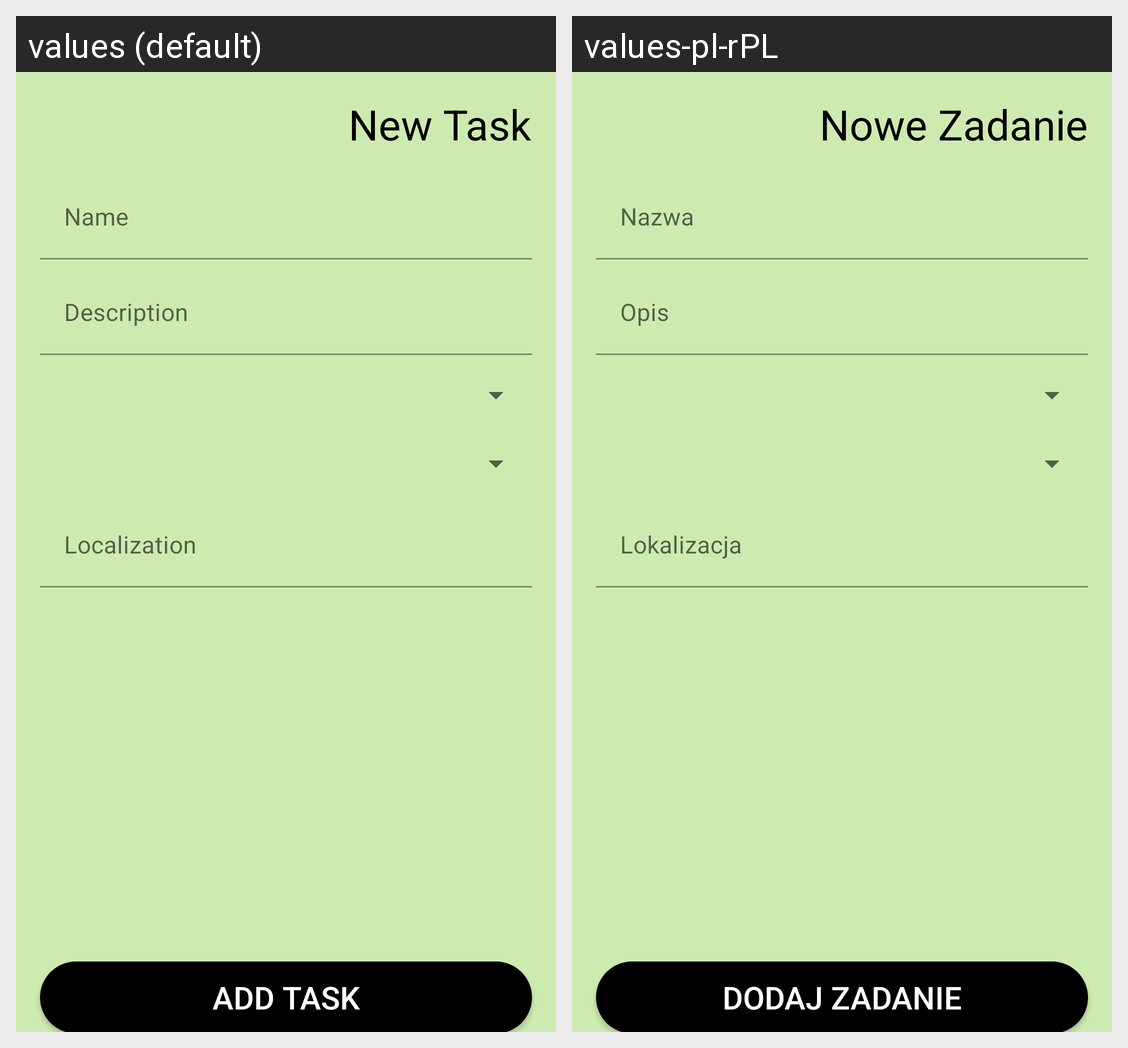

The Android screen above is rendered under two locales of the same app. Produce the string resources it draws, with the default and per-locale values.
Android screen res/layout/fragment_create_task.xml rendered under 2 locales, left to right: values (default), values-pl-rPL. Device: Nexus 5 (rendered at 1080×1920; each locale shown at half size, 540×960, under a caption strip naming it); theme Theme.Remin.
Strings drawn on this screen, with the default value and each locale's value (text and hints the layout hard-codes, and strings that could not be matched under every locale, appear in the picture but are not listed):

create_task_new_task
  values: New Task
  values-pl-rPL: Nowe Zadanie

task_name
  values: Name
  values-pl-rPL: Nazwa

task_description
  values: Description
  values-pl-rPL: Opis

task_localization
  values: Localization
  values-pl-rPL: Lokalizacja

common_add
  values: Add Task
  values-pl-rPL: Dodaj Zadanie
